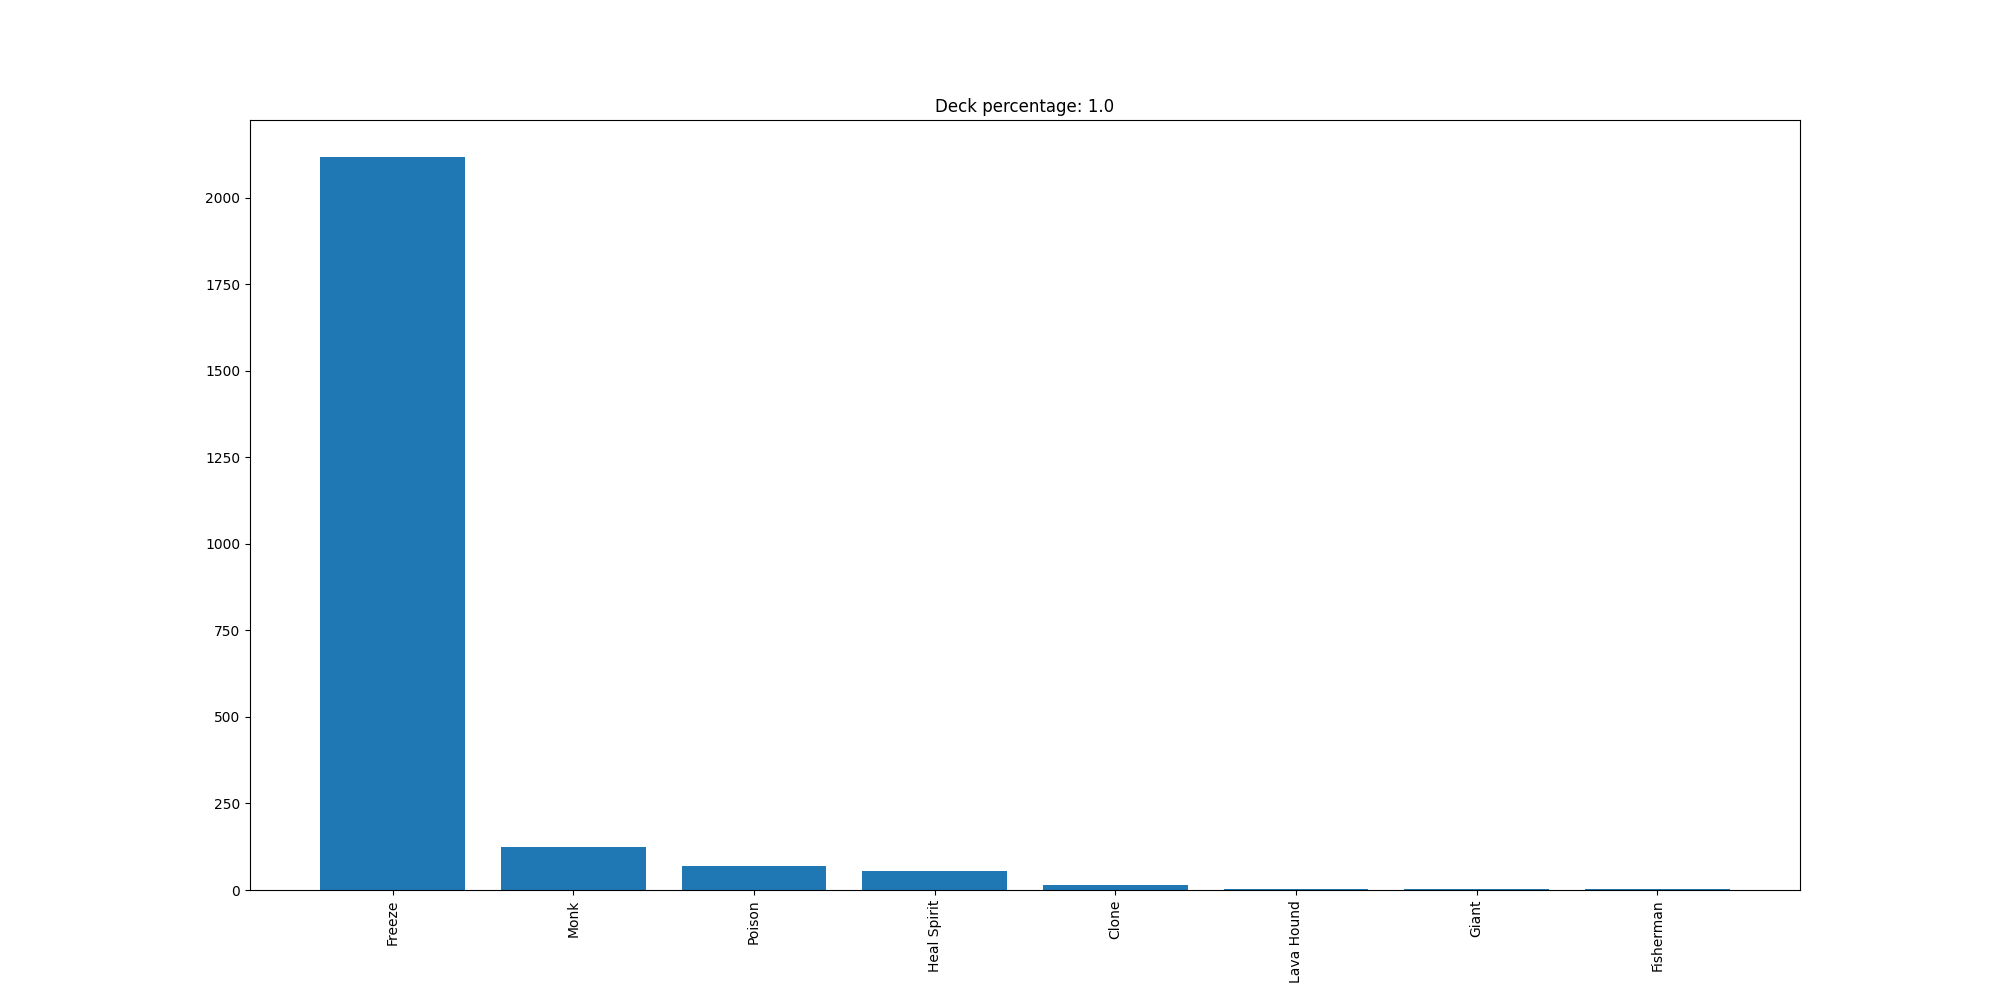

Values plotted in this chart, from the file beside it:
Freeze, 2119
Monk, 124
Poison, 68
Heal Spirit, 54
Clone, 15
Lava Hound, 4
Giant, 2
Fisherman, 2
